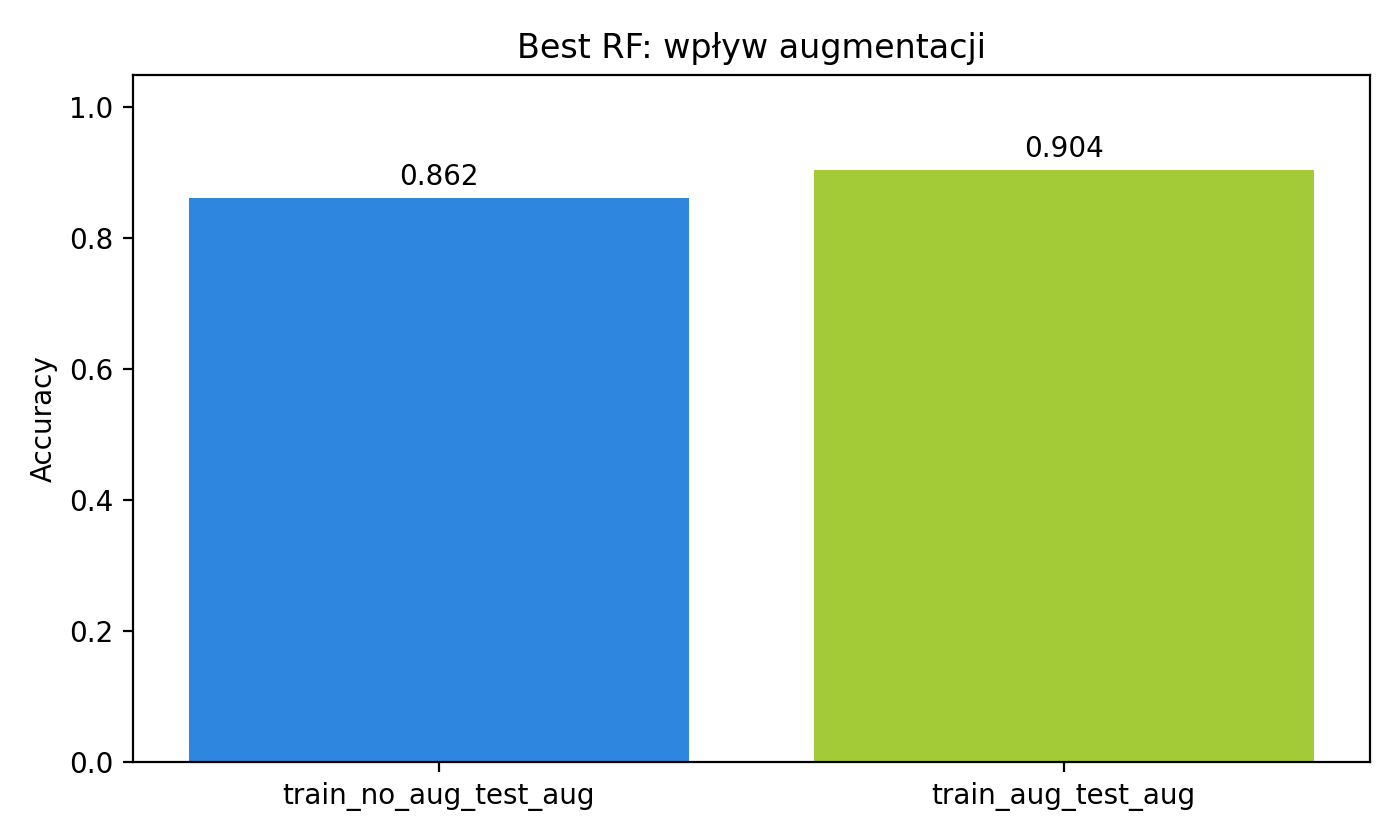

Source data for this figure (header and first rows):
scenario, accuracy, fit_time_s, predict_time_s, total_time_s, status
train_no_aug_test_aug, 0.8617, 0.1843, 0.02374, 0.208, ok
train_aug_test_aug, 0.9043, 0.2545, 0.02316, 0.2776, ok
